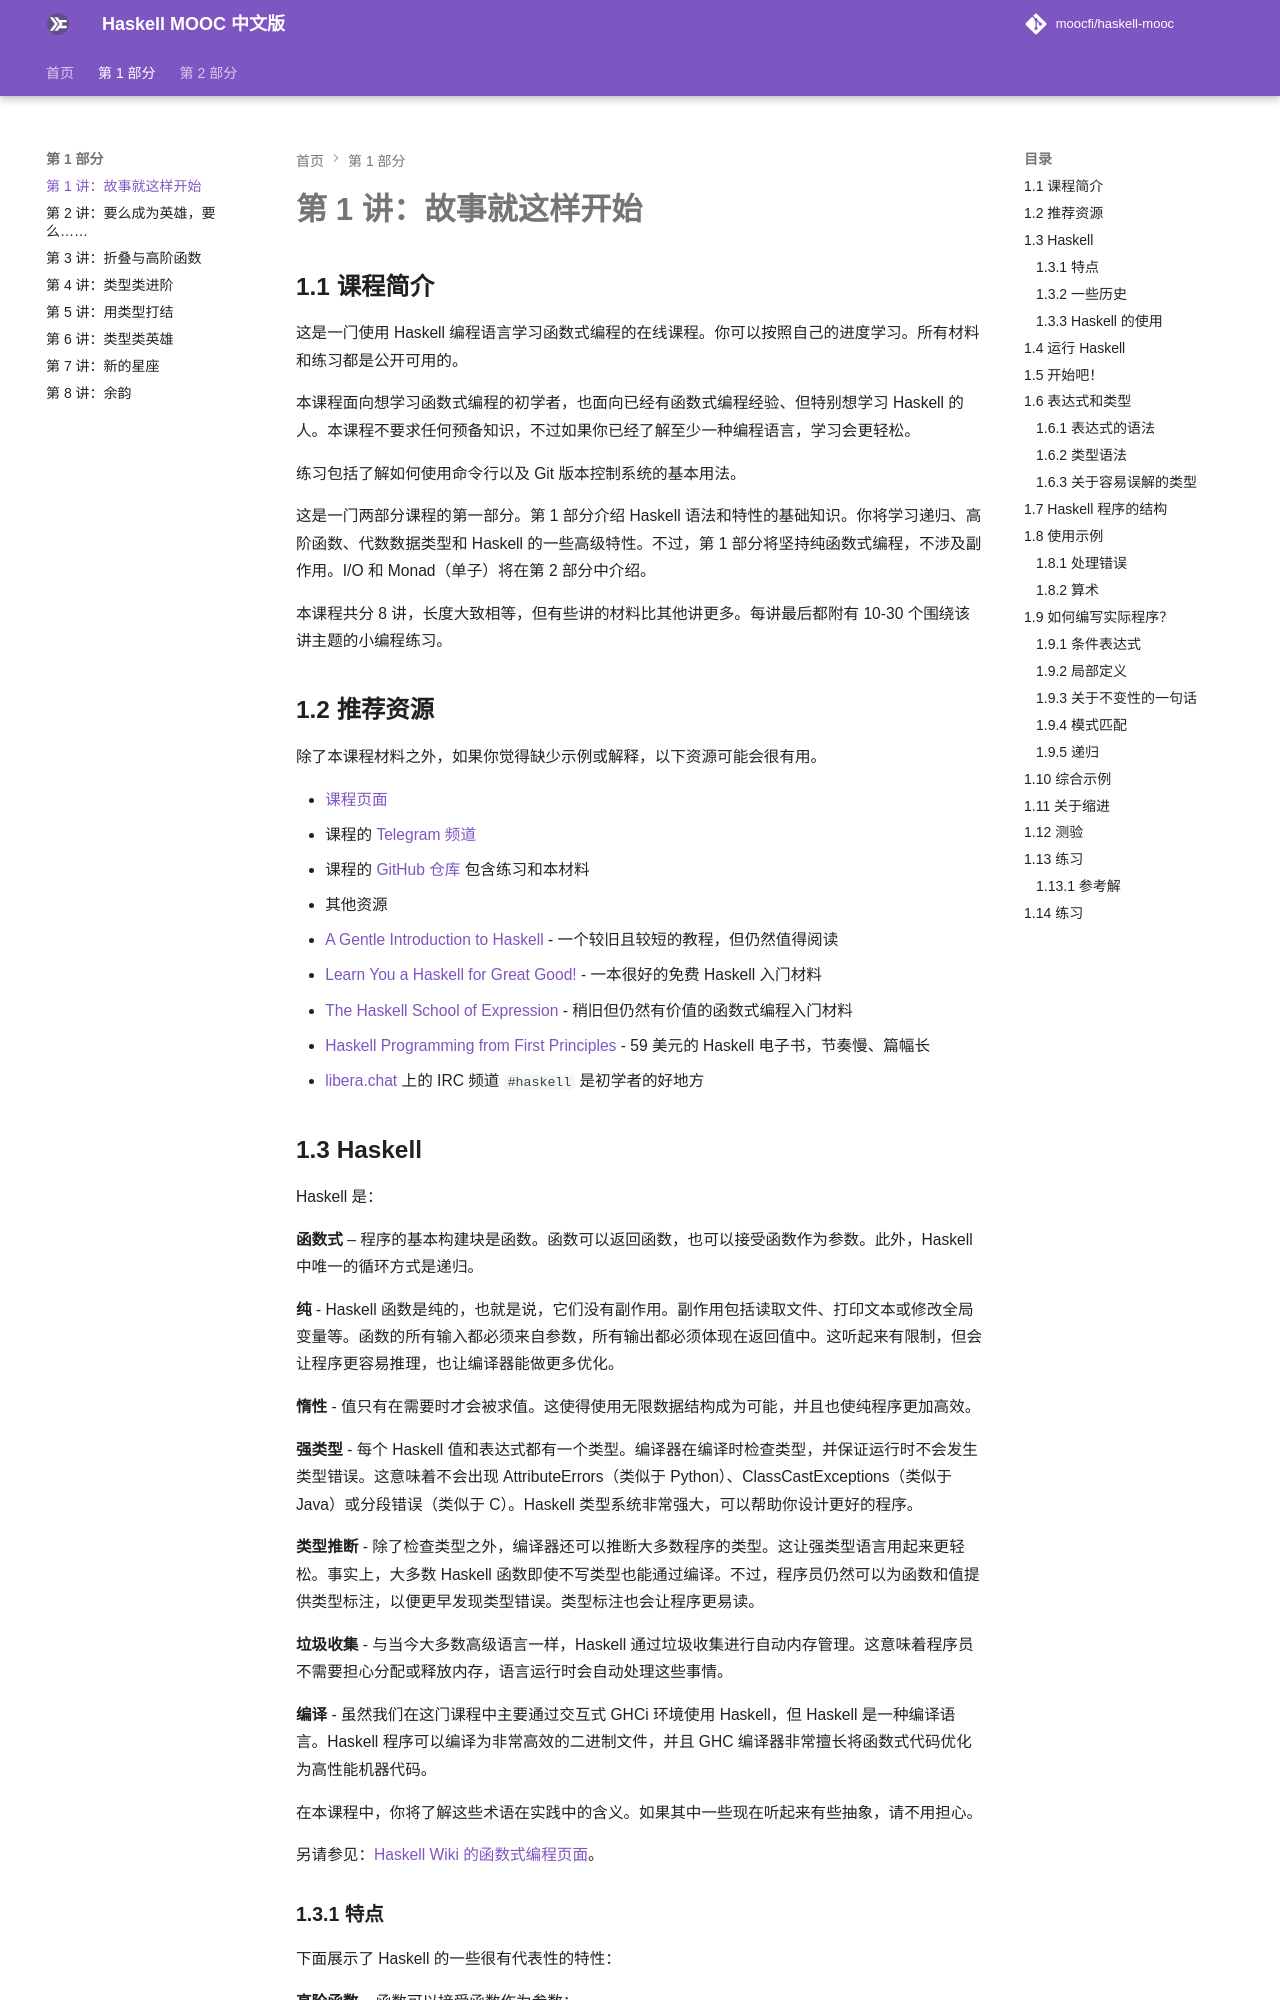

repository: Garhlz/haskell-mooc · page: 01-and-so-it-begins/index.html · generator: mkdocs

# 第 1 讲：故事就这样开始


## 1.1 课程简介

这是一门使用 Haskell 编程语言学习函数式编程的在线课程。你可以按照自己的进度学习。所有材料和练习都是公开可用的。

本课程面向想学习函数式编程的初学者，也面向已经有函数式编程经验、但特别想学习 Haskell 的人。本课程不要求任何预备知识，不过如果你已经了解至少一种编程语言，学习会更轻松。

练习包括了解如何使用命令行以及 Git 版本控制系统的基本用法。

这是一门两部分课程的第一部分。第 1 部分介绍 Haskell 语法和特性的基础知识。你将学习递归、高阶函数、代数数据类型和 Haskell 的一些高级特性。不过，第 1 部分将坚持纯函数式编程，不涉及副作用。I/O 和 Monad（单子）将在第 2 部分中介绍。

本课程共分 8 讲，长度大致相等，但有些讲的材料比其他讲更多。每讲最后都附有 10-30 个围绕该讲主题的小编程练习。


## 1.2 推荐资源

除了本课程材料之外，如果你觉得缺少示例或解释，以下资源可能会很有用。

- [课程页面](https://haskell.mooc.fi)
- 课程的 [Telegram 频道](https://t.me/haskell_mooc_fi)
- 课程的 [GitHub 仓库](https://github.com/moocfi/haskell-mooc) 包含练习和本材料
- 其他资源
  - [A Gentle Introduction to Haskell](https://www.haskell.org/tutorial/) - 一个较旧且较短的教程，但仍然值得阅读
  - [Learn You a Haskell for Great Good!](http://learnyouahaskell.com/chapters) - 一本很好的免费 Haskell 入门材料
  - [The Haskell School of Expression](https://www.cs.yale.edu/homes/hudak/SOE/index.htm) - 稍旧但仍然有价值的函数式编程入门材料
  - [Haskell Programming from First Principles](https://haskellbook.com/) - 59 美元的 Haskell 电子书，节奏慢、篇幅长
  - [libera.chat](https://libera.chat/) 上的 IRC 频道 `#haskell` 是初学者的好地方
